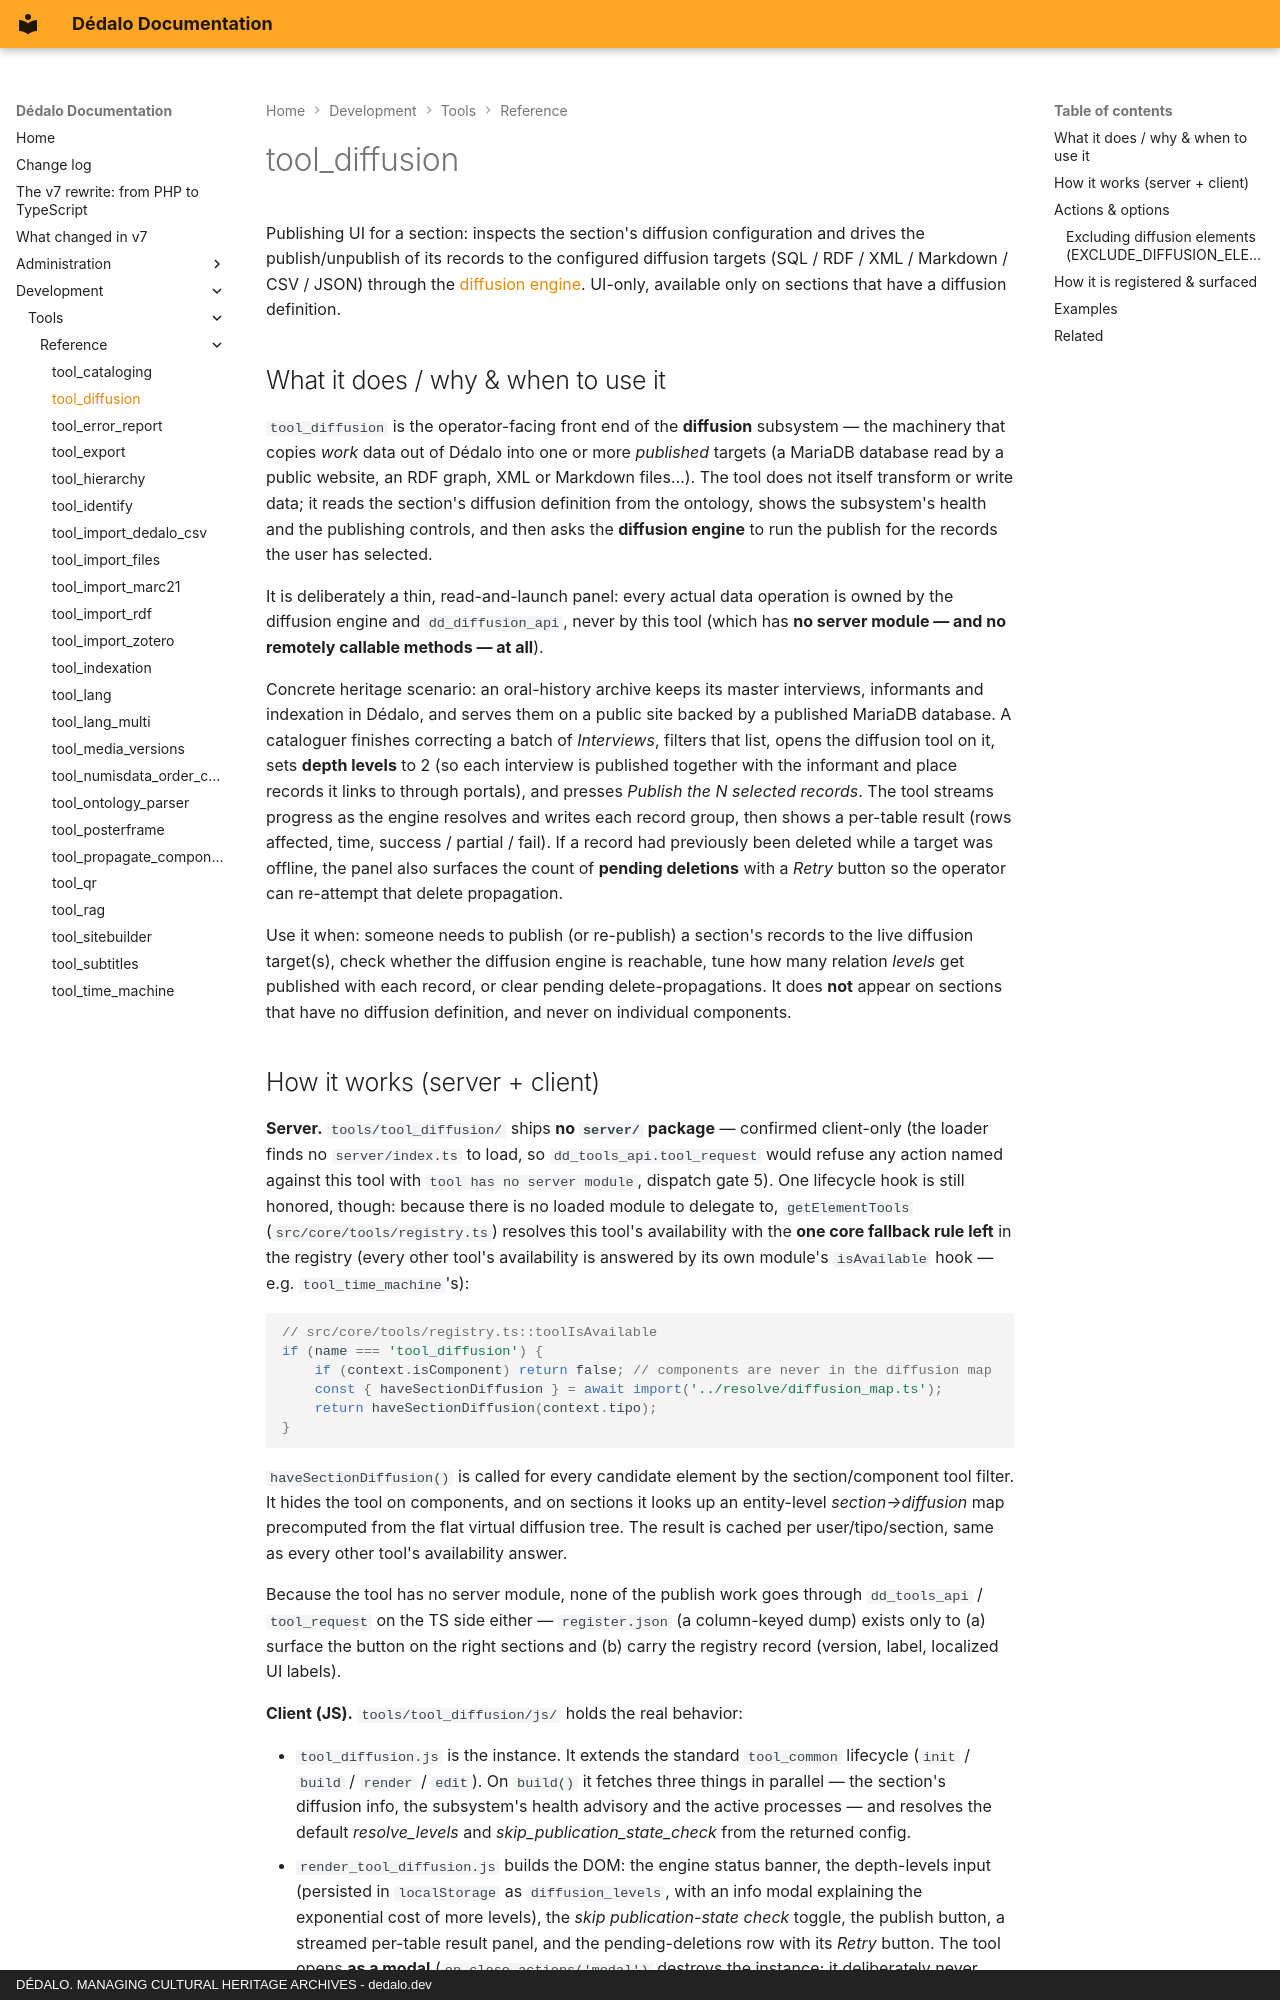

repository: dedalia-org/dedalo · page: development/tools/reference/tool_diffusion/index.html · generator: mkdocs · copyright: DÉDALO. MANAGING CULTURAL HERITAGE ARCHIVES - dedalo.dev

# tool_diffusion

Publishing UI for a section: inspects the section's diffusion configuration and drives the publish/unpublish of its records to the configured diffusion targets (SQL / RDF / XML / Markdown / CSV / JSON) through the [diffusion engine](../../../diffusion/native_engine.md). UI-only, available only on sections that have a diffusion definition.

## What it does / why & when to use it

`tool_diffusion` is the operator-facing front end of the **diffusion** subsystem — the machinery that copies *work* data out of Dédalo into one or more *published* targets (a MariaDB database read by a public website, an RDF graph, XML or Markdown files…). The tool does not itself transform or write data; it reads the section's diffusion definition from the ontology, shows the subsystem's health and the publishing controls, and then asks the **diffusion engine** to run the publish for the records the user has selected.

It is deliberately a thin, read-and-launch panel: every actual data operation is owned by the diffusion engine and `dd_diffusion_api`, never by this tool (which has **no server module — and no remotely callable methods — at all**).

Concrete heritage scenario: an oral-history archive keeps its master interviews, informants and indexation in Dédalo, and serves them on a public site backed by a published MariaDB database. A cataloguer finishes correcting a batch of *Interviews*, filters that list, opens the diffusion tool on it, sets **depth levels** to 2 (so each interview is published together with the informant and place records it links to through portals), and presses *Publish the N selected records*. The tool streams progress as the engine resolves and writes each record group, then shows a per-table result (rows affected, time, success / partial / fail). If a record had previously been deleted while a target was offline, the panel also surfaces the count of **pending deletions** with a *Retry* button so the operator can re-attempt that delete propagation.

Use it when: someone needs to publish (or re-publish) a section's records to the live diffusion target(s), check whether the diffusion engine is reachable, tune how many relation *levels* get published with each record, or clear pending delete-propagations. It does **not** appear on sections that have no diffusion definition, and never on individual components.
